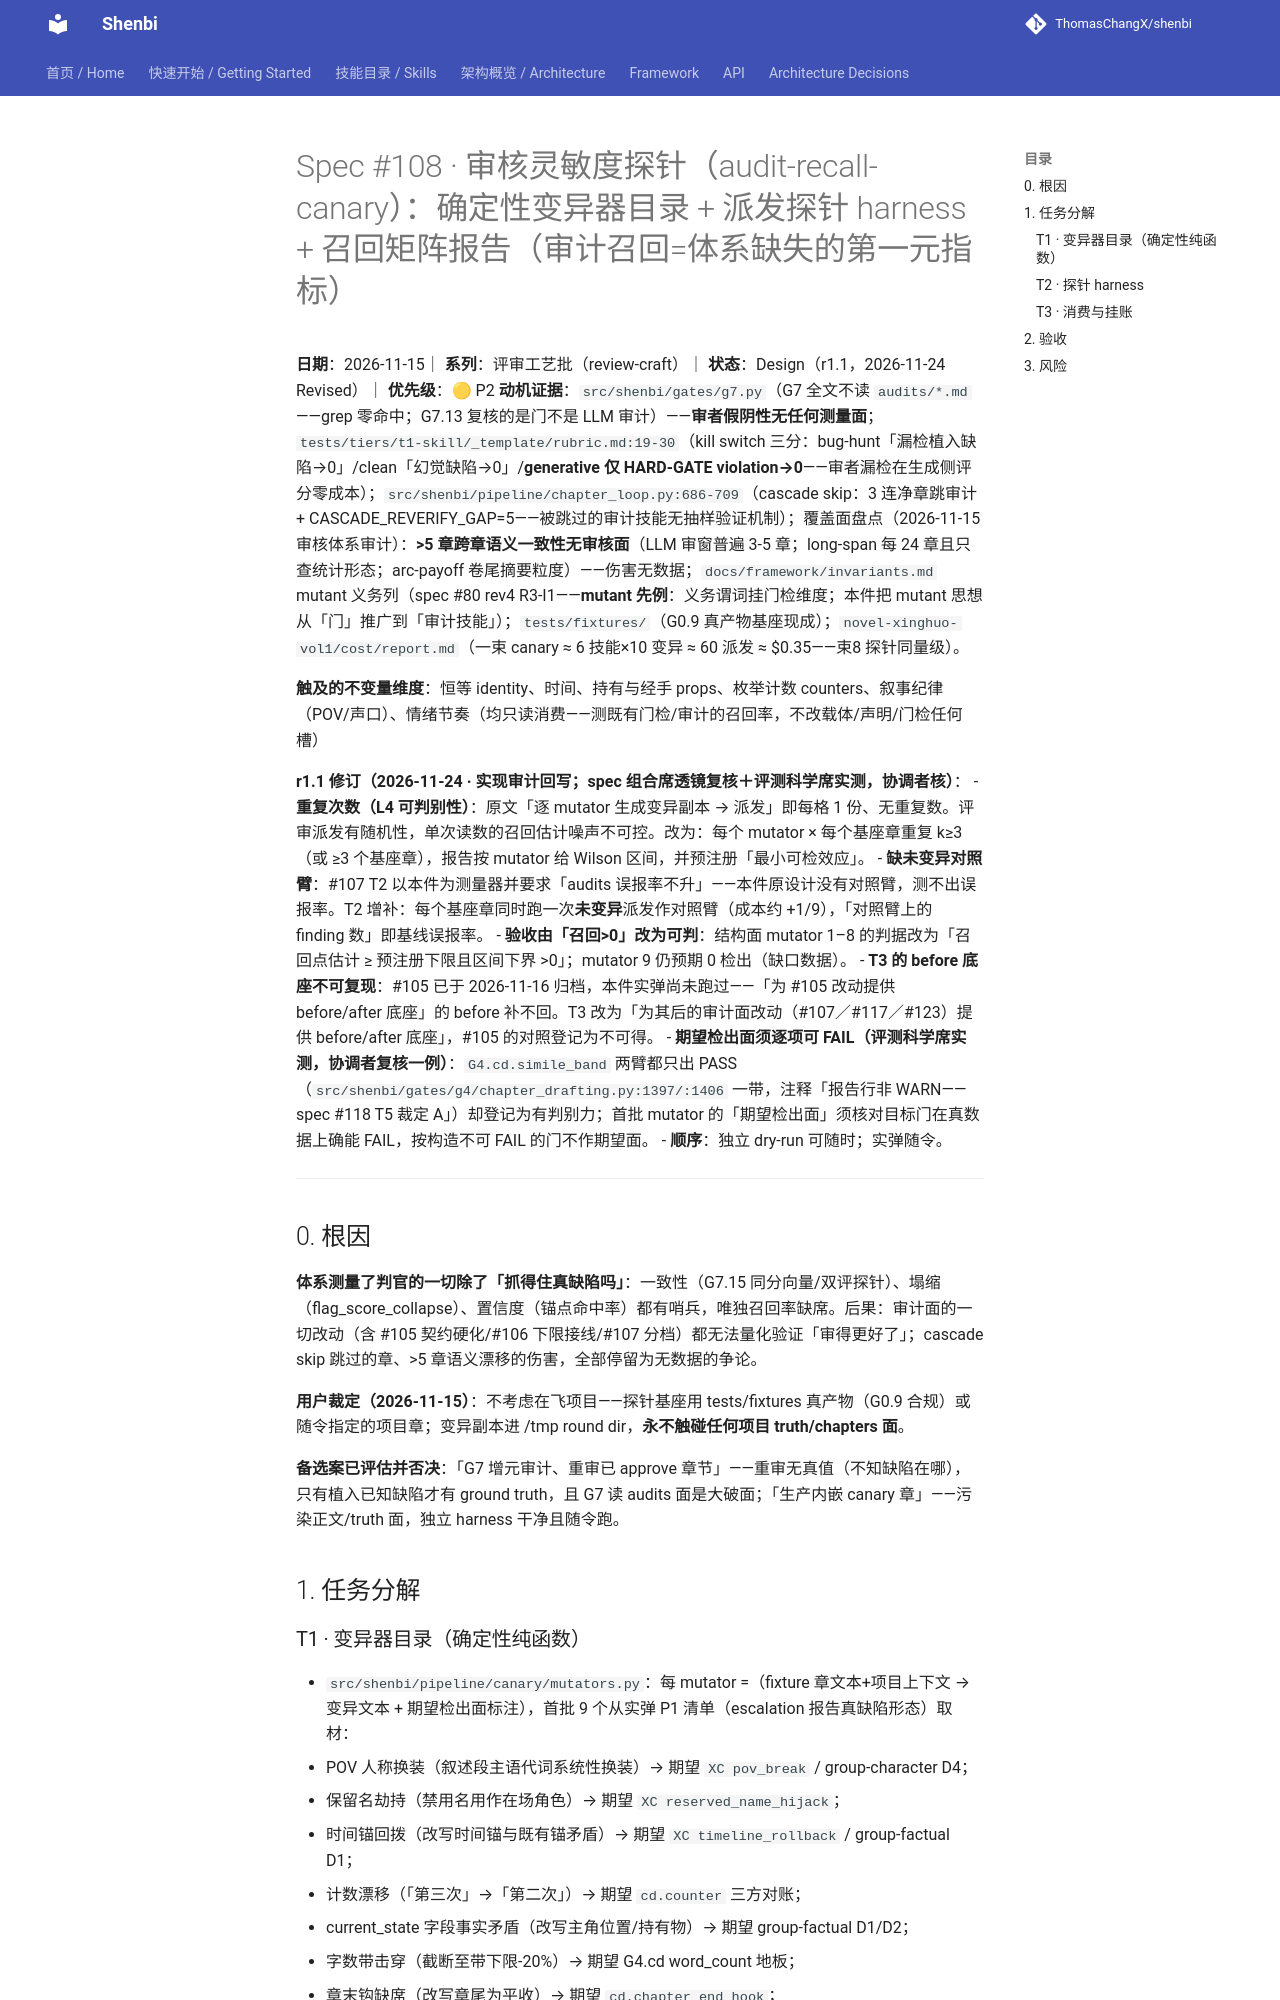

repository: ThomasChangX/shenbi · page: superpowers/specs/2026-11-15-spec108-audit-recall-canary/index.html · generator: mkdocs

# Spec #108 · 审核灵敏度探针（audit-recall-canary）：确定性变异器目录 + 派发探针 harness + 召回矩阵报告（审计召回=体系缺失的第一元指标）

**日期**：2026-11-15｜ **系列**：评审工艺批（review-craft）｜ **状态**：Design（r1.1，2026-11-24 Revised）｜ **优先级**：🟡 P2
**动机证据**：`src/shenbi/gates/g7.py`（G7 全文不读 `audits/*.md`——grep 零命中；G7.13 复核的是门不是 LLM 审计）——**审者假阴性无任何测量面**；`tests/tiers/t1-skill/_template/rubric.md:19-30`（kill switch 三分：bug-hunt「漏检植入缺陷→0」/clean「幻觉缺陷→0」/**generative 仅 HARD-GATE violation→0**——审者漏检在生成侧评分零成本）；`src/shenbi/pipeline/chapter_loop.py:686-709`（cascade skip：3 连净章跳审计 + CASCADE_REVERIFY_GAP=5——被跳过的审计技能无抽样验证机制）；覆盖面盘点（2026-11-15 审核体系审计）：**>5 章跨章语义一致性无审核面**（LLM 审窗普遍 3-5 章；long-span 每 24 章且只查统计形态；arc-payoff 卷尾摘要粒度）——伤害无数据；`docs/framework/invariants.md` mutant 义务列（spec #80 rev4 R3-I1——**mutant 先例**：义务谓词挂门检维度；本件把 mutant 思想从「门」推广到「审计技能」）；`tests/fixtures/`（G0.9 真产物基座现成）；`novel-xinghuo-vol1/cost/report.md`（一束 canary ≈ 6 技能×10 变异 ≈ 60 派发 ≈ $0.35——束8 探针同量级）。

**触及的不变量维度**：恒等 identity、时间、持有与经手 props、枚举计数 counters、叙事纪律（POV/声口）、情绪节奏（均只读消费——测既有门检/审计的召回率，不改载体/声明/门检任何槽）

**r1.1 修订（2026-11-24 · 实现审计回写；spec 组合席透镜复核＋评测科学席实测，协调者核）**：
- **重复次数（L4 可判别性）**：原文「逐 mutator 生成变异副本 → 派发」即每格 1 份、无重复数。评审派发有随机性，单次读数的召回估计噪声不可控。改为：每个 mutator × 每个基座章重复 k≥3（或 ≥3 个基座章），报告按 mutator 给 Wilson 区间，并预注册「最小可检效应」。
- **缺未变异对照臂**：#107 T2 以本件为测量器并要求「audits 误报率不升」——本件原设计没有对照臂，测不出误报率。T2 增补：每个基座章同时跑一次**未变异**派发作对照臂（成本约 +1/9），「对照臂上的 finding 数」即基线误报率。
- **验收由「召回>0」改为可判**：结构面 mutator 1–8 的判据改为「召回点估计 ≥ 预注册下限且区间下界 >0」；mutator 9 仍预期 0 检出（缺口数据）。
- **T3 的 before 底座不可复现**：#105 已于 2026-11-16 归档，本件实弹尚未跑过——「为 #105 改动提供 before/after 底座」的 before 补不回。T3 改为「为其后的审计面改动（#107／#117／#123）提供 before/after 底座」，#105 的对照登记为不可得。
- **期望检出面须逐项可 FAIL（评测科学席实测，协调者复核一例）**：`G4.cd.simile_band` 两臂都只出 PASS（`src/shenbi/gates/g4/chapter_drafting.py:1397/:1406` 一带，注释「报告行非 WARN——spec #118 T5 裁定 A」）却登记为有判别力；首批 mutator 的「期望检出面」须核对目标门在真数据上确能 FAIL，按构造不可 FAIL 的门不作期望面。
- **顺序**：独立 dry-run 可随时；实弹随令。

---

## 0. 根因

**体系测量了判官的一切除了「抓得住真缺陷吗」**：一致性（G7.15 同分向量/双评探针）、塌缩（flag_score_collapse）、置信度（锚点命中率）都有哨兵，唯独召回率缺席。后果：审计面的一切改动（含 #105 契约硬化/#106 下限接线/#107 分档）都无法量化验证「审得更好了」；cascade skip 跳过的章、>5 章语义漂移的伤害，全部停留为无数据的争论。

**用户裁定（2026-11-15）**：不考虑在飞项目——探针基座用 tests/fixtures 真产物（G0.9 合规）或随令指定的项目章；变异副本进 /tmp round dir，**永不触碰任何项目 truth/chapters 面**。

**备选案已评估并否决**：「G7 增元审计、重审已 approve 章节」——重审无真值（不知缺陷在哪），只有植入已知缺陷才有 ground truth，且 G7 读 audits 面是大破面；「生产内嵌 canary 章」——污染正文/truth 面，独立 harness 干净且随令跑。

## 1. 任务分解
